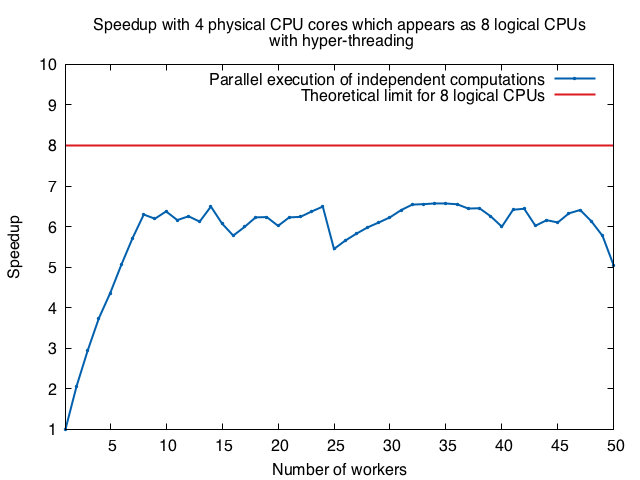

Source data for this figure (header and first rows):
1, 1.0
2, 2.07
3, 2.954
4, 3.747
5, 4.36
6, 5.061
7, 5.716
8, 6.298
9, 6.195
10, 6.376
11, 6.161
12, 6.254
13, 6.124
14, 6.496
15, 6.076
16, 5.779
17, 5.991
18, 6.229
19, 6.236
20, 6.02
21, 6.228
22, 6.241
23, 6.373
24, 6.494
25, 5.448
26, 5.655
27, 5.826
28, 5.981
29, 6.102
30, 6.229
31, 6.408
32, 6.544
33, 6.554
34, 6.571
35, 6.57
36, 6.552
37, 6.445
38, 6.453
39, 6.256
40, 5.998
41, 6.417
42, 6.441
43, 6.022
44, 6.159
45, 6.103
46, 6.329
47, 6.41
48, 6.133
49, 5.772
50, 5.038
